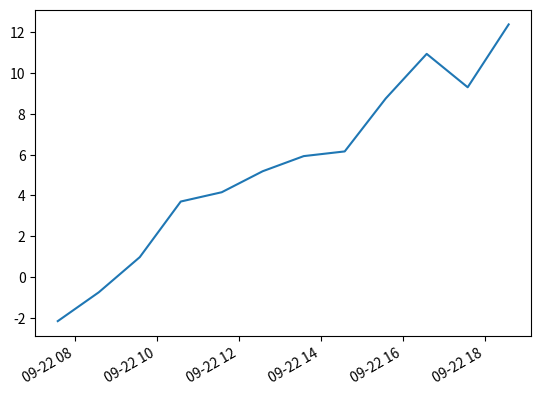

Python code for this plot:
import datetime
import random
import matplotlib.pyplot as plt

# make up some data
x = [datetime.datetime.now() + datetime.timedelta(hours=i) for i in range(12)]
y = [i+random.gauss(0,1) for i,_ in enumerate(x)]

# plot
plt.plot(x,y)
# beautify the x-labels
plt.gcf().autofmt_xdate()

plt.show()
